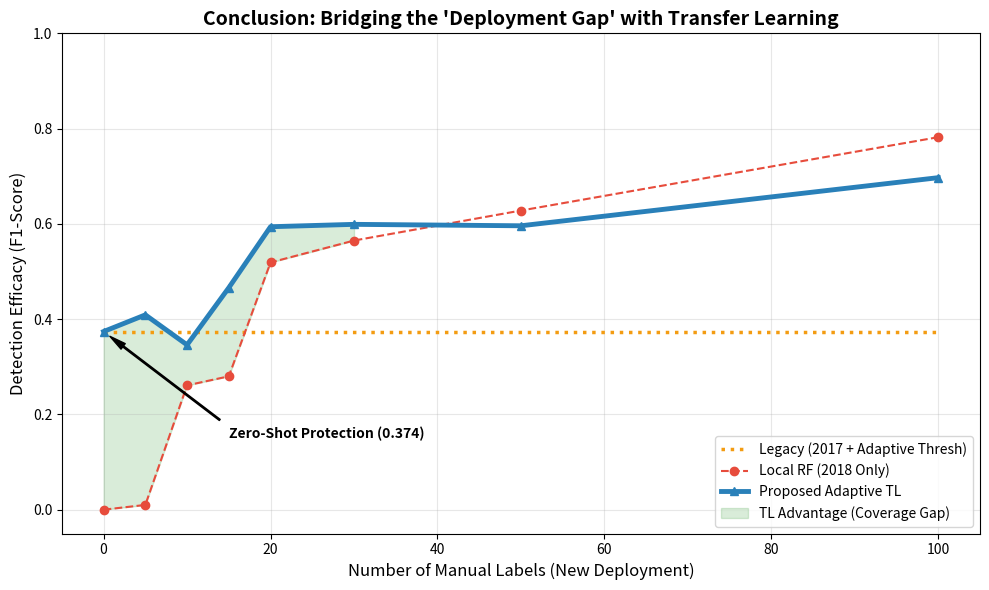

Reproduce this figure in Python.
import matplotlib.pyplot as plt
import numpy as np

# Data points from your successful runs
labels = [0, 5, 10, 15, 20, 30, 50, 100]
res_local_rf = [0.000, 0.010, 0.261, 0.280, 0.519, 0.565, 0.628, 0.782]
res_tl = [0.374, 0.409, 0.346, 0.466, 0.594, 0.599, 0.596, 0.697]
res_legacy_adaptive = [0.374] * len(labels)

plt.figure(figsize=(10, 6))

# Plot lines
plt.plot(labels, res_legacy_adaptive, label='Legacy (2017 + Adaptive Thresh)', color='#f39c12', linestyle=':', linewidth=2.5)
plt.plot(labels, res_local_rf, label='Local RF (2018 Only)', color='#e74c3c', marker='o', linestyle='--')
plt.plot(labels, res_tl, label='Proposed Adaptive TL', color='#2980b9', marker='^', linewidth=3.5)

# Fill the "Security Gap"
plt.fill_between(labels, res_local_rf, res_tl, where=(np.array(res_tl) > np.array(res_local_rf)), 
                 color='green', alpha=0.15, label='TL Advantage (Coverage Gap)')

# Add Zero-Shot Annotation
plt.annotate('Zero-Shot Protection (0.374)', xy=(0, 0.374), xytext=(15, 0.15),
             arrowprops=dict(facecolor='black', shrink=0.05, width=1, headwidth=5),
             fontsize=10, fontweight='bold')

plt.title("Conclusion: Bridging the 'Deployment Gap' with Transfer Learning", fontsize=14, fontweight='bold')
plt.xlabel("Number of Manual Labels (New Deployment)", fontsize=12)
plt.ylabel("Detection Efficacy (F1-Score)", fontsize=12)
plt.ylim(-0.05, 1.0)
plt.legend(loc='lower right')
plt.grid(alpha=0.3)
plt.tight_layout()
plt.savefig('thesis_conclusion_final.png', dpi=300)
plt.show()
